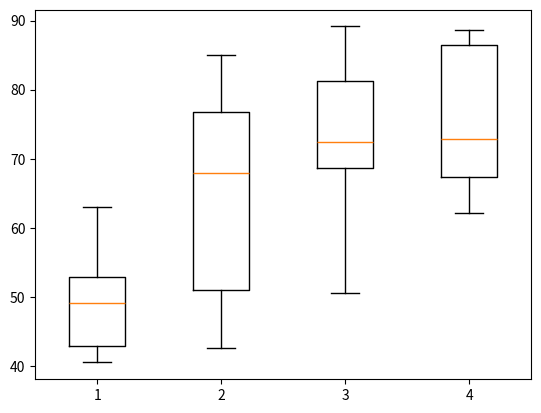

The script that saved this image:
#NumPy Exercise
import numpy as np
wt=np.random.uniform(40,90,size=100)
ht=np.random.randint(140,200,size=100)
BMI=wt/(ht*0.01)**2

#MatPlotLib Exercise
import matplotlib.pyplot as plt

uw=wt[BMI<18.5]
h=wt[np.logical_and(BMI>=18.5,BMI<25.0)]
ow=wt[np.logical_and(BMI>=25.0,BMI<30.0)]
o=wt[BMI>=30.0]

plotData=[uw,h,ow,o]
plt.boxplot(plotData)
plt.show()
